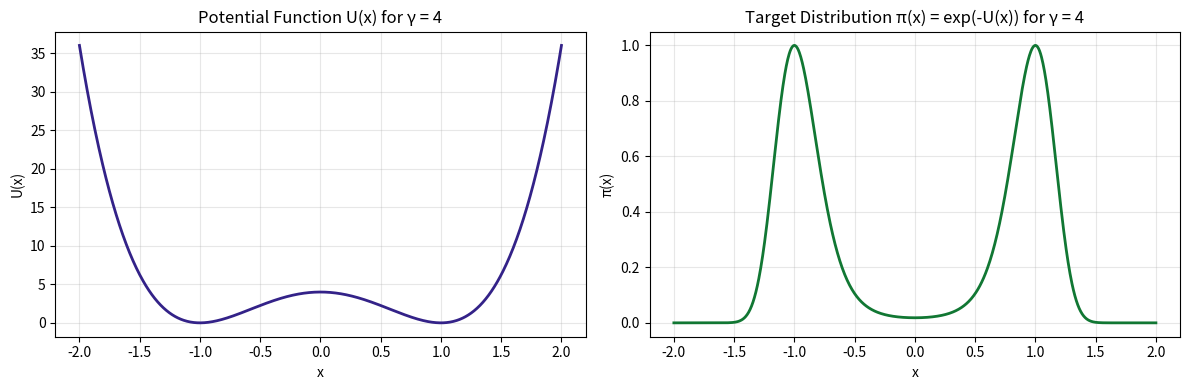

Reproduce this figure in Python.
import matplotlib.pyplot as plt
import numpy as np


def U(x, gamma):
    """Potential function U(x) = gamma * (x^2 - 1)^2"""
    return gamma * (x**2 - 1) ** 2


def target(x, gamma):
    """target distribution"""
    return np.exp(-U(x, gamma))


# Create plots for gamma = 4
gamma = 4
x = np.linspace(-2, 2, 1000)

fig, (ax1, ax2) = plt.subplots(1, 2, figsize=(12, 4))

# Plot 1: Potential function U(x)
ax1.plot(x, U(x, gamma), color="#332288", linewidth=2)
ax1.set_xlabel("x")
ax1.set_ylabel("U(x)")
ax1.set_title(f"Potential Function U(x) for γ = {gamma}")
ax1.grid(True, alpha=0.3)

# Plot 2: Target distribution
ax2.plot(x, target(x, gamma), color="#117733", linewidth=2)
ax2.set_xlabel("x")
ax2.set_ylabel("π(x)")
ax2.set_title(f"Target Distribution π(x) = exp(-U(x)) for γ = {gamma}")
ax2.grid(True, alpha=0.3)

plt.tight_layout()
plt.show()
